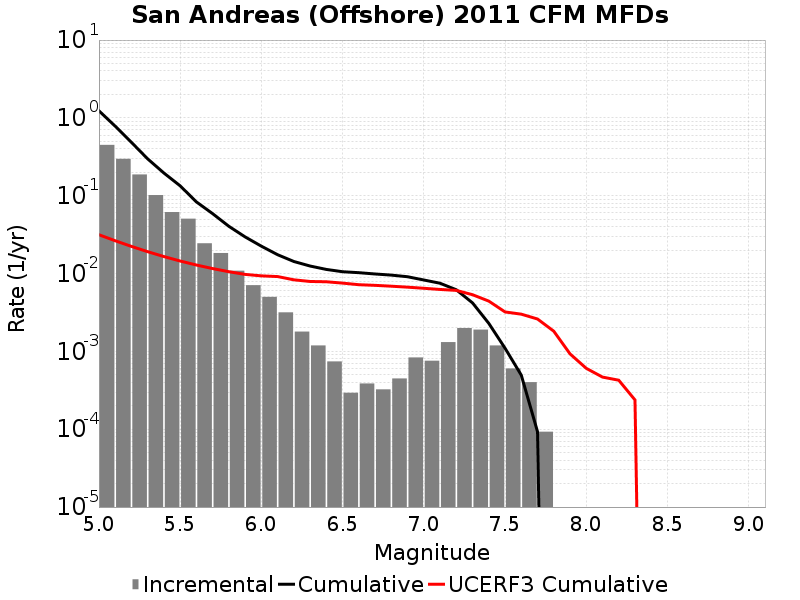

The file beside this chart, header and first rows:
Magnitude, Incremental Rate, Cumulative Rate, UCERF3 Cumulative Rate
5.05, 0.4499, 1.233, 0.03153
5.15, 0.2979, 0.783, 0.02641
5.25, 0.1875, 0.4851, 0.02234
5.35, 0.1019, 0.2976, 0.0191
5.45, 0.06164, 0.1956, 0.01653
5.55, 0.0507, 0.134, 0.01449
5.65, 0.02449, 0.0833, 0.01287
5.75, 0.01836, 0.05881, 0.01159
5.85, 0.01088, 0.04045, 0.01057
5.95, 0.00709, 0.02957, 0.009753
6.05, 0.005015, 0.02248, 0.009342
6.15, 0.003173, 0.01746, 0.00915
6.25, 0.001796, 0.01429, 0.00831
6.35, 0.001192, 0.01249, 0.007912
6.45, 7.430256E-4, 0.0113, 0.007845
6.55, 2.941143E-4, 0.01056, 0.007538
6.65, 3.869925E-4, 0.01026, 0.00719
6.75, 3.250737E-4, 0.009876, 0.007056
6.85, 4.489113E-4, 0.009551, 0.00688
6.95, 8.359038E-4, 0.009102, 0.006687
7.05, 7.585053E-4, 0.008266, 0.006471
7.15, 0.001316, 0.007508, 0.006249
7.25, 0.001997, 0.006192, 0.006078
7.35, 0.001904, 0.004195, 0.005348
7.45, 0.001192, 0.002291, 0.004426
7.55, 6.037083E-4, 0.001099, 0.003212
7.65, 4.024722E-4, 4.953504E-4, 0.003008
7.75, 9.28782E-5, 9.28782E-5, 0.002606
7.85, 0.0, 0.0, 0.001817
7.95, 0.0, 0.0, 9.298017E-4
8.05, 0.0, 0.0, 6.0600747E-4
8.15, 0.0, 0.0, 4.6764698E-4
8.25, 0.0, 0.0, 4.2630784E-4
8.35, 0.0, 0.0, 2.3784128E-4
8.45, 0.0, 0.0, 0.0
8.55, 0.0, 0.0, 0.0
8.65, 0.0, 0.0, 0.0
8.75, 0.0, 0.0, 0.0
8.85, 0.0, 0.0, 0.0
8.95, 0.0, 0.0, 0.0
9.05, 0.0, 0.0, 0.0
